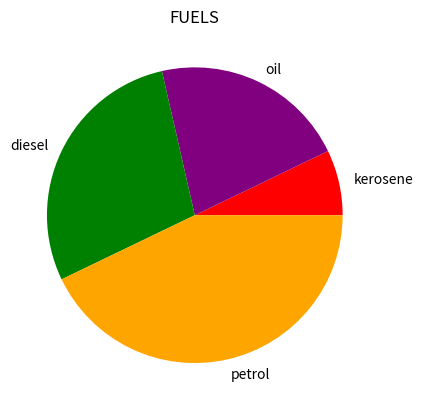

Python code for this plot:
from matplotlib import pyplot as plt
plt.pie([10,30,40,60],labels=["kerosene","oil","diesel","petrol"],colors=['red','purple','green','orange'])
plt.title('FUELS')
plt.show()

































































































































































































































































































































































































































































































































































































































































































































































































































































































































































































































































































































































































































































































































































































































































































































































































































































































































































































































































































































































































































































































































